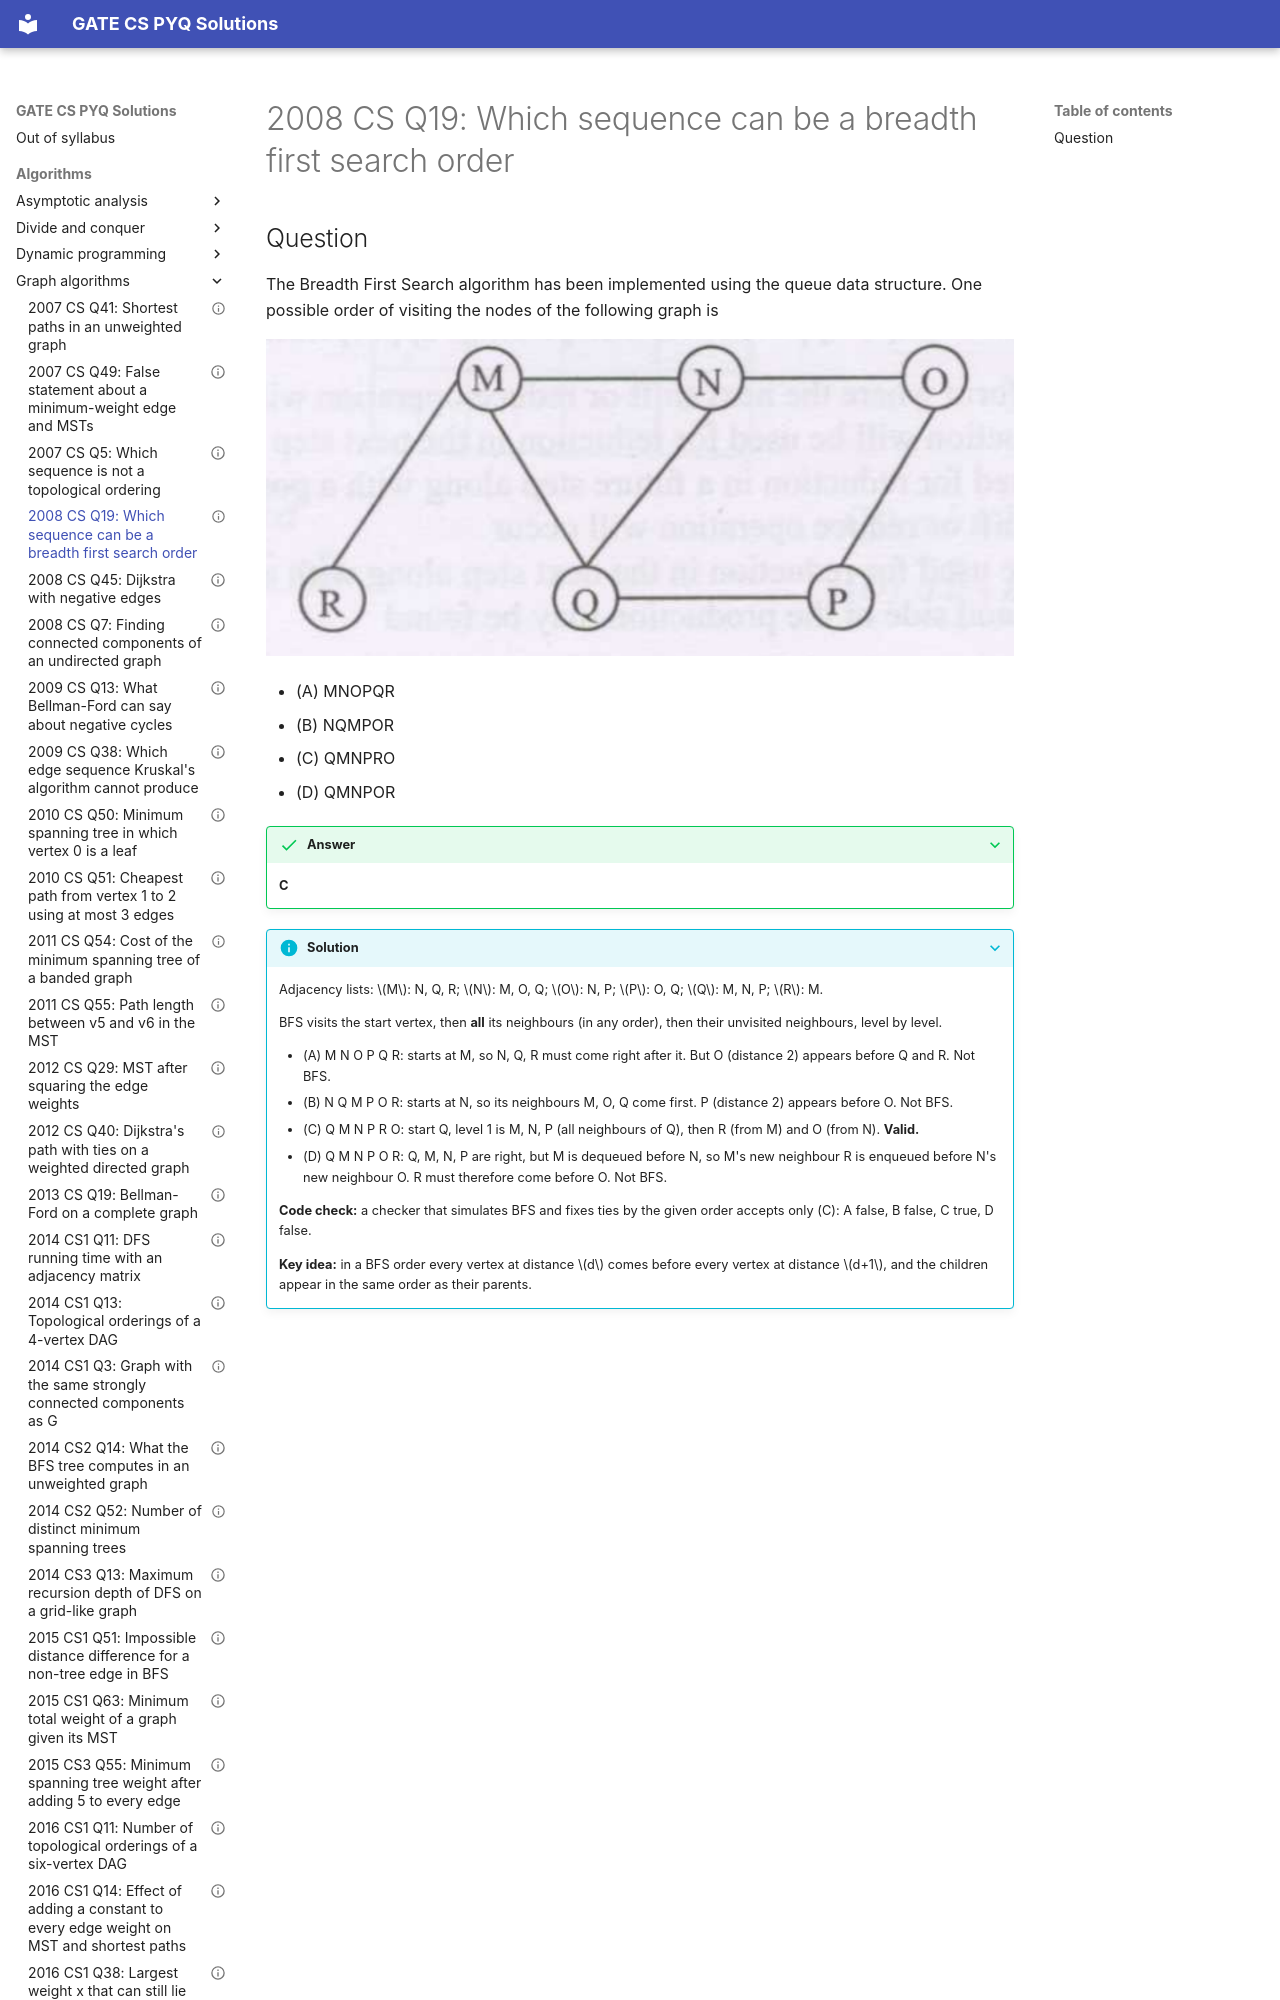

repository: saheenusman/GATE-PYQs · page: algorithms/graph-algorithms/2008-set1-q19/index.html · generator: mkdocs

---
title: "2008 CS Q19: Which sequence can be a breadth first search order"
year: 2008
set: 1
paper: CS
q_no: 19
subject: algorithms
topic: graph-algorithms
also: []
marks: 1
type: MCQ
official_answer: "C"
status: verified
---

# 2008 CS Q19: Which sequence can be a breadth first search order
